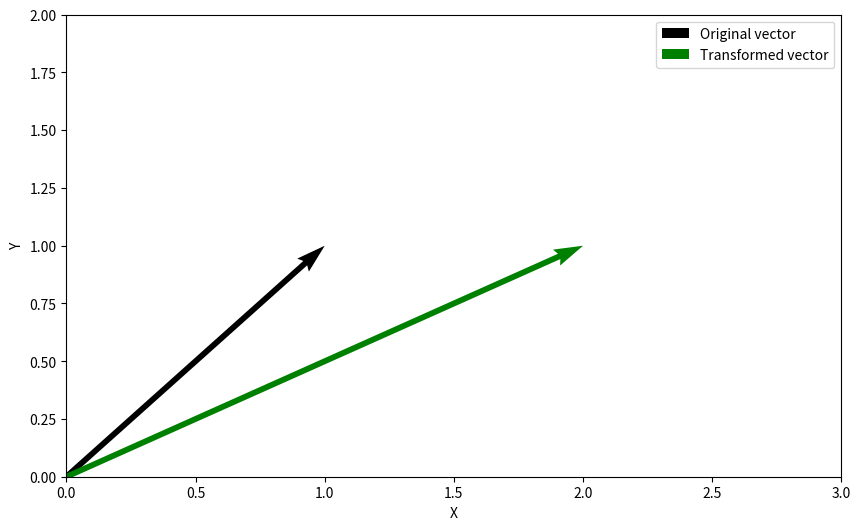

Reproduce this figure in Python.
!conda --version # this will fail on Noto 

!git --version

from platform import python_version

print(python_version())

!jupyter --version

!ipython --version

!jupyter-lab --version
!jupyter-notebook --version

import numpy as np
np.__version__

import scipy
scipy.__version__

import matplotlib as mpl
mpl.__version__

%matplotlib inline

import matplotlib.pyplot as plt

def plot_vect(x, b, xlim, ylim):
    '''
    function to plot two vectors, 
    x - the original vector
    b - the transformed vector
    xlim - the limit for x
    ylim - the limit for y
    '''
    plt.figure(figsize = (10, 6))
    plt.quiver(0,0,x[0],x[1],\
        color='k',angles='xy',\
        scale_units='xy',scale=1,\
        label='Original vector')
    plt.quiver(0,0,b[0],b[1],\
        color='g',angles='xy',\
        scale_units='xy',scale=1,\
        label ='Transformed vector')
    plt.xlim(xlim)
    plt.ylim(ylim)
    plt.xlabel('X')
    plt.ylabel('Y')
    plt.legend()
    plt.show()

A = np.array([[2, 0],[0, 1]])

x = np.array([1, 1])
b = np.dot(A, x.T)
plot_vect(x,b,(0,3),(0,2))

